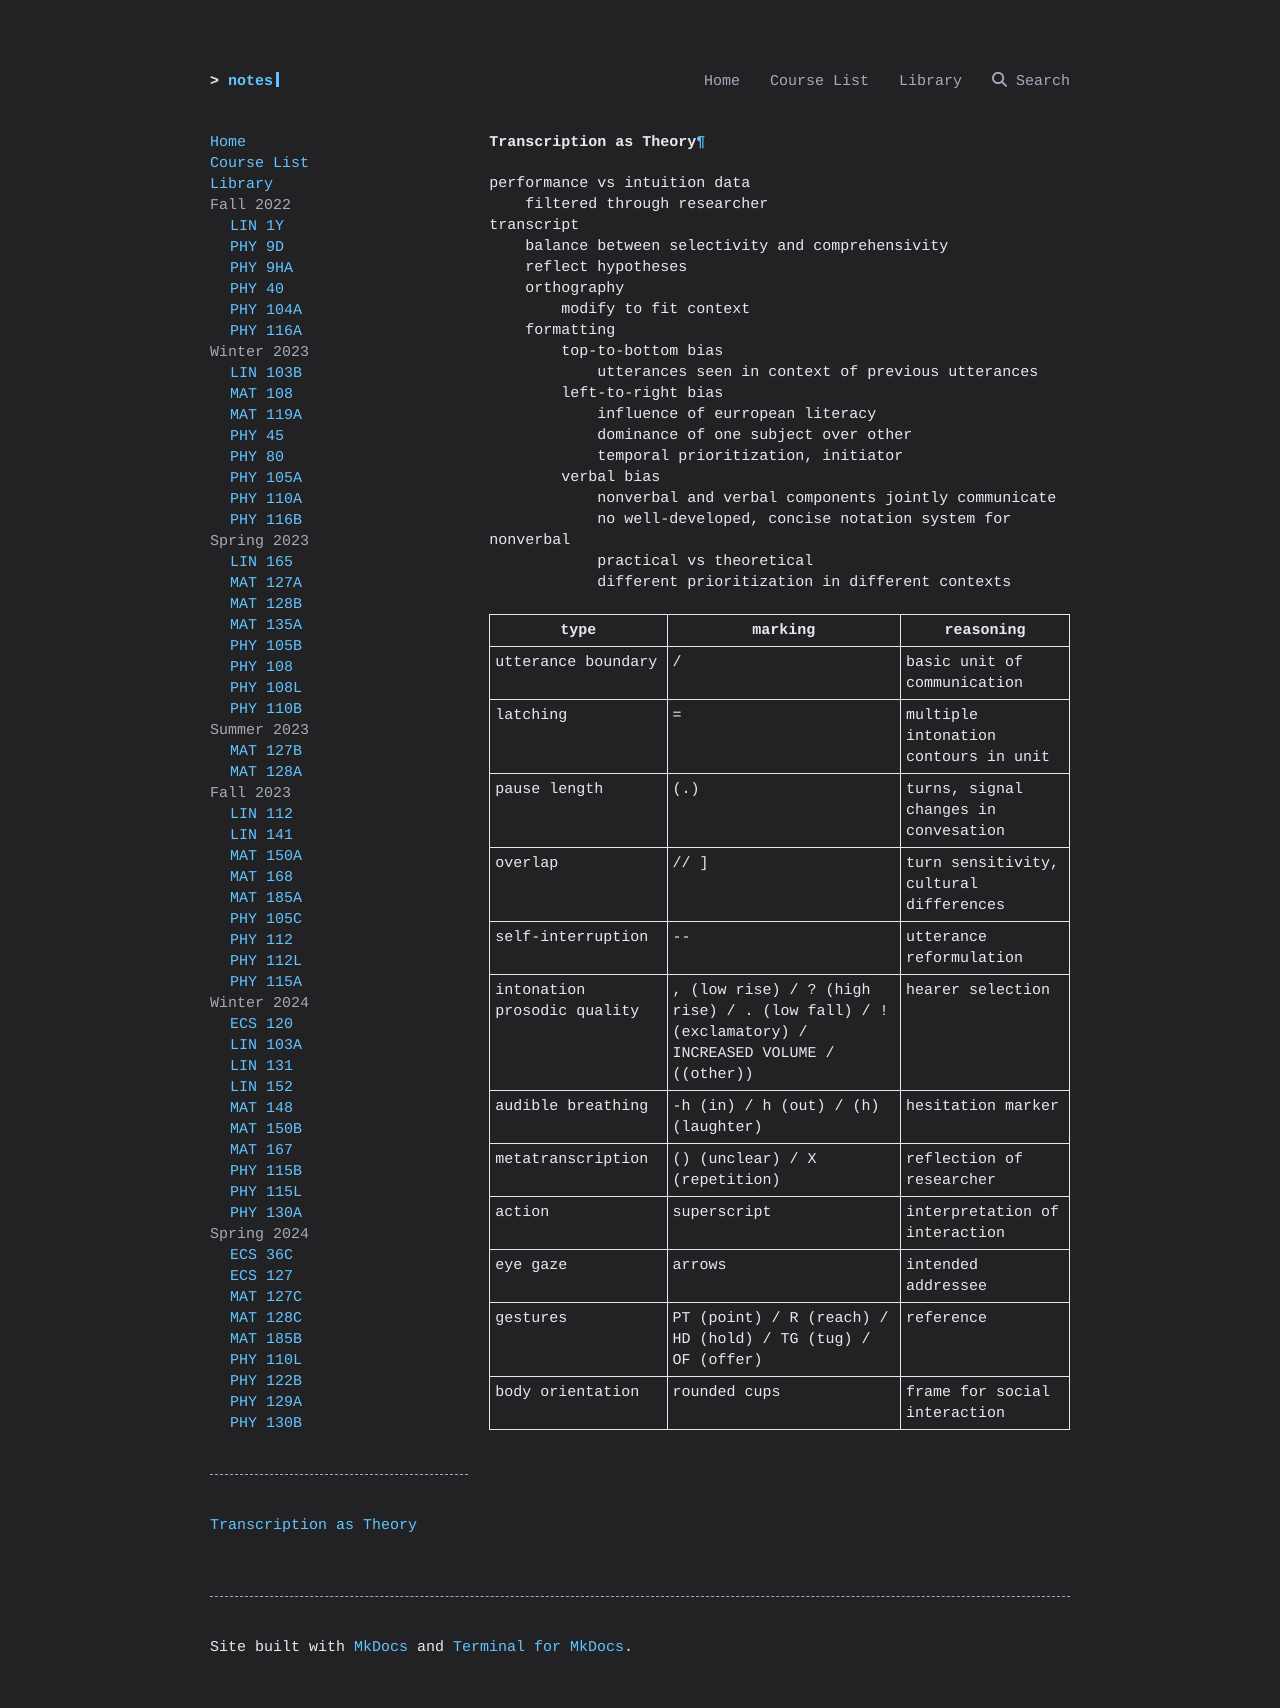

repository: ravidosa/notes · page: notes/transcription-theory/index.html · generator: mkdocs

# Transcription as Theory
performance vs intuition data
	filtered through researcher
transcript
	balance between selectivity and comprehensivity
	reflect hypotheses
	orthography
		modify to fit context
	formatting
		top-to-bottom bias
			utterances seen in context of previous utterances
		left-to-right bias
			influence of eurropean literacy
			dominance of one subject over other
			temporal prioritization, initiator
		verbal bias
			nonverbal and verbal components jointly communicate
			no well-developed, concise notation system for nonverbal
			practical vs theoretical
			different prioritization in different contexts

| type                        | marking                                                                                      | reasoning                              |
| --------------------------- | -------------------------------------------------------------------------------------------- | -------------------------------------- |
| utterance boundary          | /                                                                                            | basic unit of communication            |
| latching                    | =                                                                                            | multiple intonation contours in unit   |
| pause length                | (.)                                                                                          | turns, signal changes in convesation  |
| overlap                     | // ]                                                                                         | turn sensitivity, cultural differences |
| self-interruption           | --                                                                                           | utterance reformulation                |
| intonation prosodic quality | , (low rise) / ? (high rise) / . (low fall) / ! (exclamatory) / INCREASED VOLUME / ((other)) | hearer selection                       |
| audible breathing           | -h (in) / h (out) / (h) (laughter)                                                           | hesitation marker                      |
| metatranscription           | () (unclear) / X (repetition)                                                                | reflection of researcher               |
| action                      | superscript                                                                                  | interpretation of interaction         |
| eye gaze                    | arrows                                                                                       | intended addressee                     |
| gestures                    | PT (point) / R (reach) / HD (hold) / TG (tug) / OF (offer)                                   | reference                              |
| body orientation | rounded cups | frame for social interaction |
